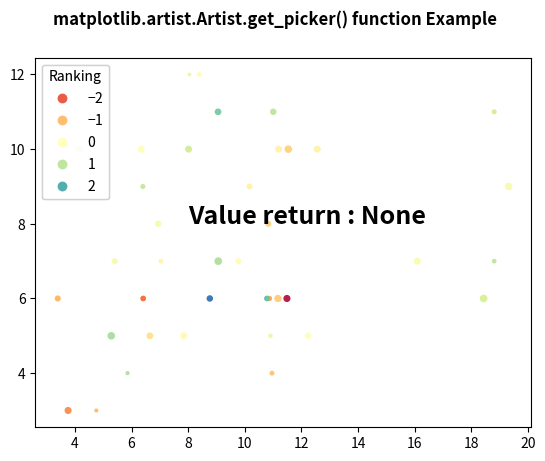

Generate this figure with matplotlib:
# Implementation of matplotlib function
from matplotlib.artist import Artist
import numpy as np
import matplotlib.pyplot as plt

np.random.seed(19680801)

volume = np.random.rayleigh(7, size=40)
amount = np.random.poisson(7, size=40)
ranking = np.random.normal(size=40)
price = np.random.uniform(1, 7, size=40)

fig, ax = plt.subplots()

scatter = ax.scatter(volume,
                     amount,
                     c=ranking,
                     s=price * 3,
                     vmin=-3,
                     vmax=3,
                     cmap="Spectral")

legend1 = ax.legend(*scatter.legend_elements(num=5),
                    loc="upper left",
                    title="Ranking")

ax.add_artist(legend1)

ax.text(8, 8, "Value return : "
        + str(Artist.get_picker(ax)),
        fontweight="bold",
        fontsize=18)

fig.suptitle('matplotlib.artist.Artist.get_picker() \
function Example', fontweight="bold")

plt.show()
